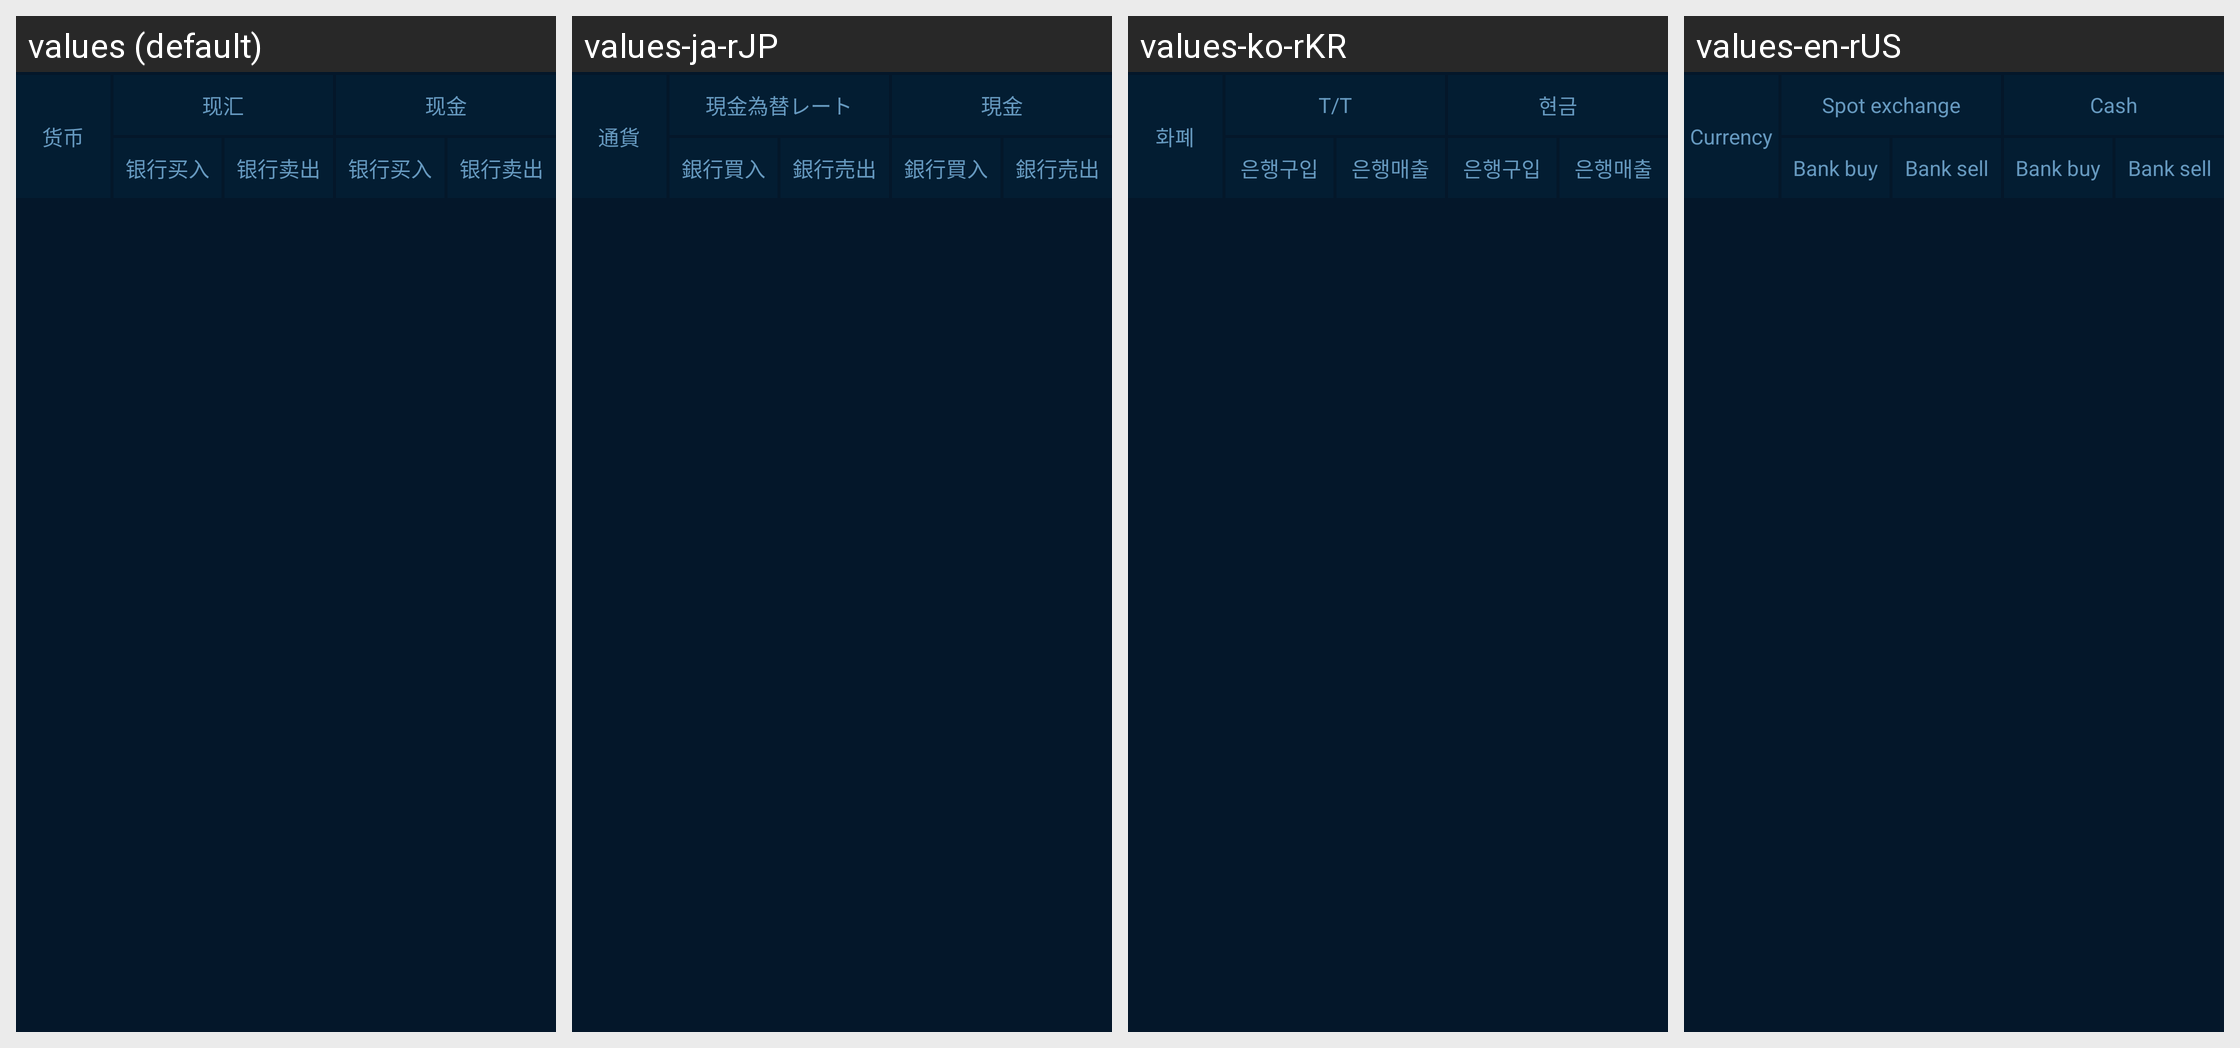

Here is an Android app screen in its default locale and in the app's own translations. Write out the translated-string differences for the strings that appear on this screen.
Android screen res/layout/activity_online_huilv.xml rendered under 4 locales, left to right: values (default), values-ja-rJP, values-ko-rKR, values-en-rUS. Device: Nexus 5 (rendered at 1080×1920; each locale shown at half size, 540×960, under a caption strip naming it); theme Theme.AppCompat.Light.NoActionBar.
Other locales in the repository, not shown: values-zh-rTW.
Strings drawn on this screen, with the default value and each locale's value (text and hints the layout hard-codes, and strings that could not be matched under every locale, appear in the picture but are not listed):

hv_hb
  values: 货币
  values-ja-rJP: 通貨
  values-ko-rKR: 화폐
  values-en-rUS: Currency

hv_xh
  values: 现汇
  values-ja-rJP: 現金為替レート
  values-ko-rKR: T/T
  values-en-rUS: Spot exchange

hv_xj
  values: 现金
  values-ja-rJP: 現金
  values-ko-rKR: 현금
  values-en-rUS: Cash

hv_bankin
  values: 银行买入
  values-ja-rJP: 銀行買入
  values-ko-rKR: 은행구입
  values-en-rUS: Bank buy

hv_bankout
  values: 银行卖出
  values-ja-rJP: 銀行売出
  values-ko-rKR: 은행매출
  values-en-rUS: Bank sell
